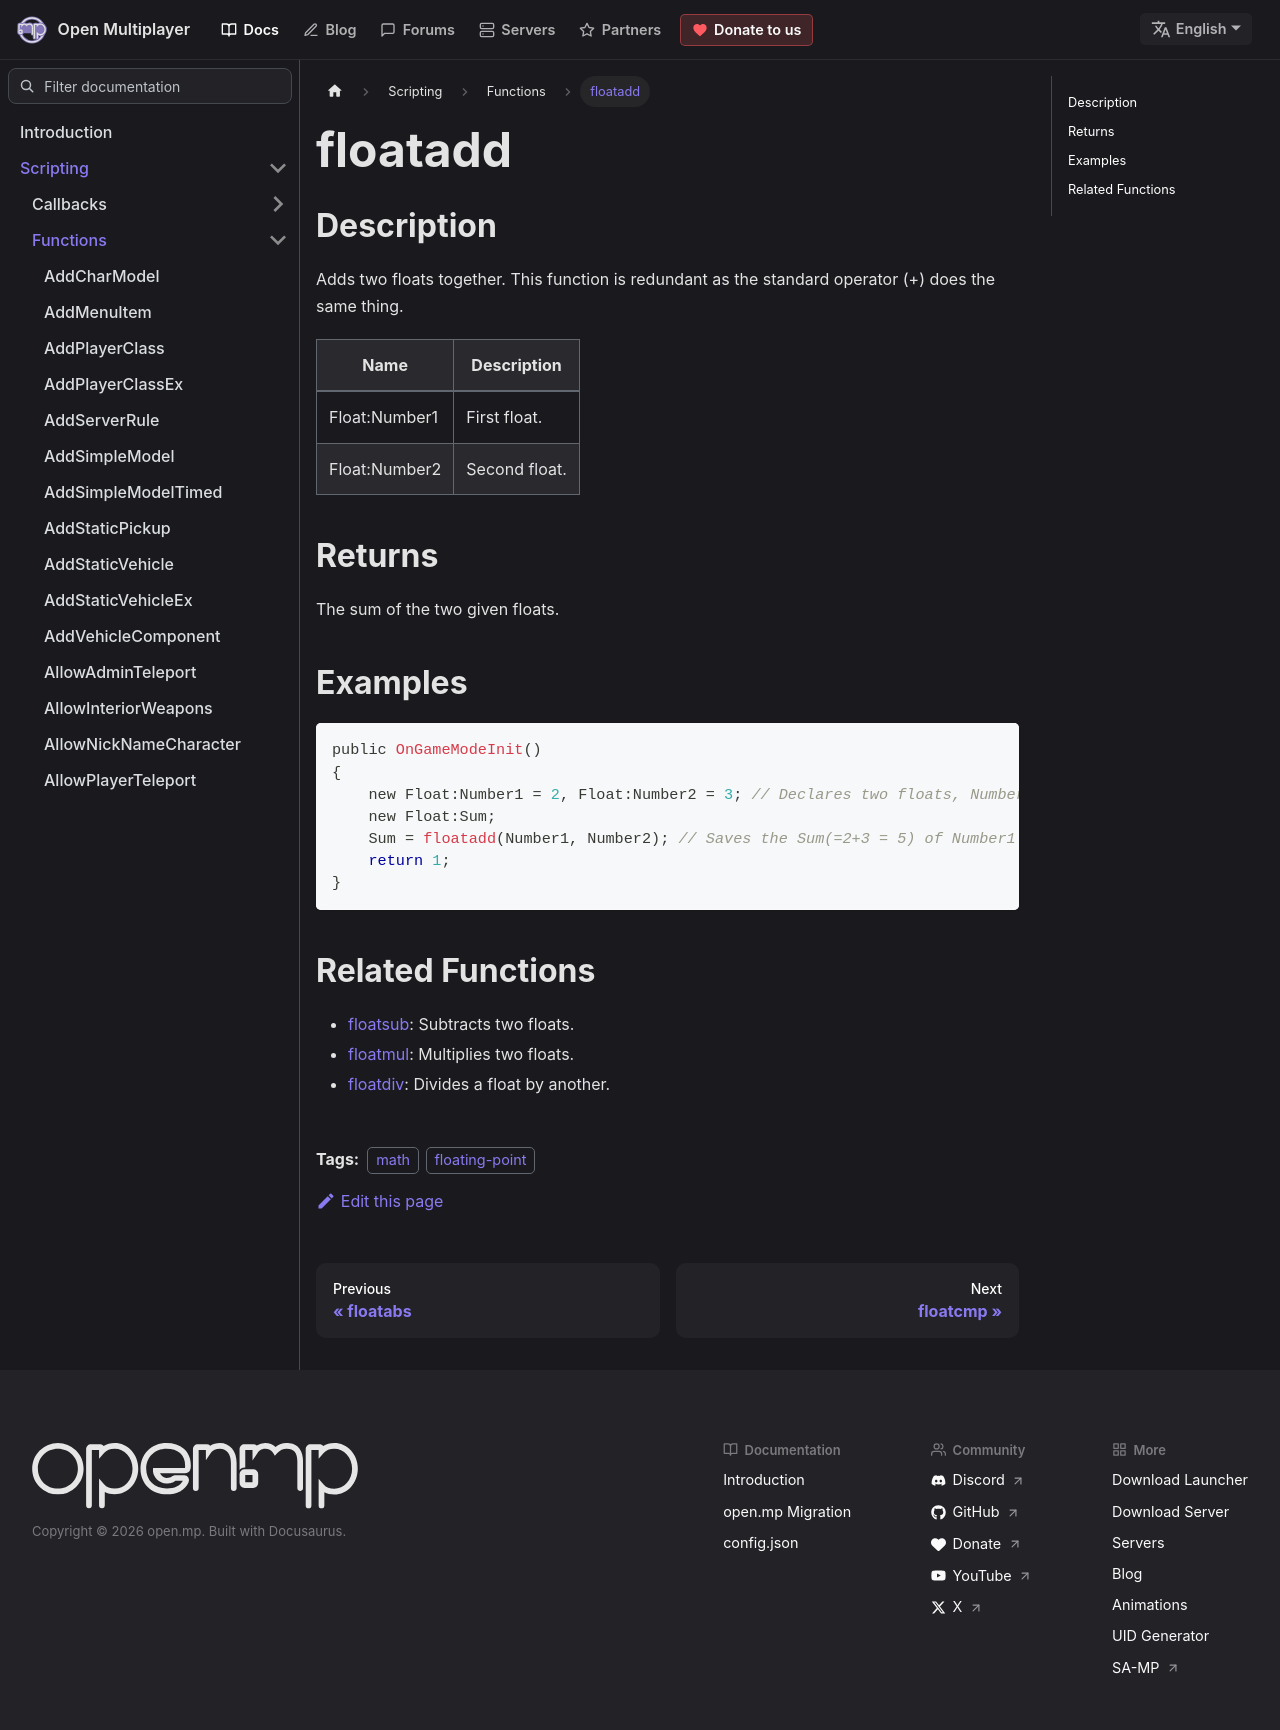

repository: openmultiplayer/web · page: docs/scripting/functions/floatadd.html · generator: docusaurus

---
title: floatadd
sidebar_label: floatadd
description: Adds two floats together.
tags: ["math", "floating-point"]
---

## Description

Adds two floats together. This function is redundant as the standard operator (+) does the same thing.

| Name          | Description   |
| ------------- | ------------- |
| Float:Number1 | First float.  |
| Float:Number2 | Second float. |

## Returns

The sum of the two given floats.

## Examples

```c
public OnGameModeInit()
{
    new Float:Number1 = 2, Float:Number2 = 3; // Declares two floats, Number1 (2) and Number2 (3)
    new Float:Sum;
    Sum = floatadd(Number1, Number2); // Saves the Sum(=2+3 = 5) of Number1 and Number2 in the float "Sum"
    return 1;
}
```

## Related Functions

- [floatsub](floatsub): Subtracts two floats.
- [floatmul](floatmul): Multiplies two floats.
- [floatdiv](floatdiv): Divides a float by another.
